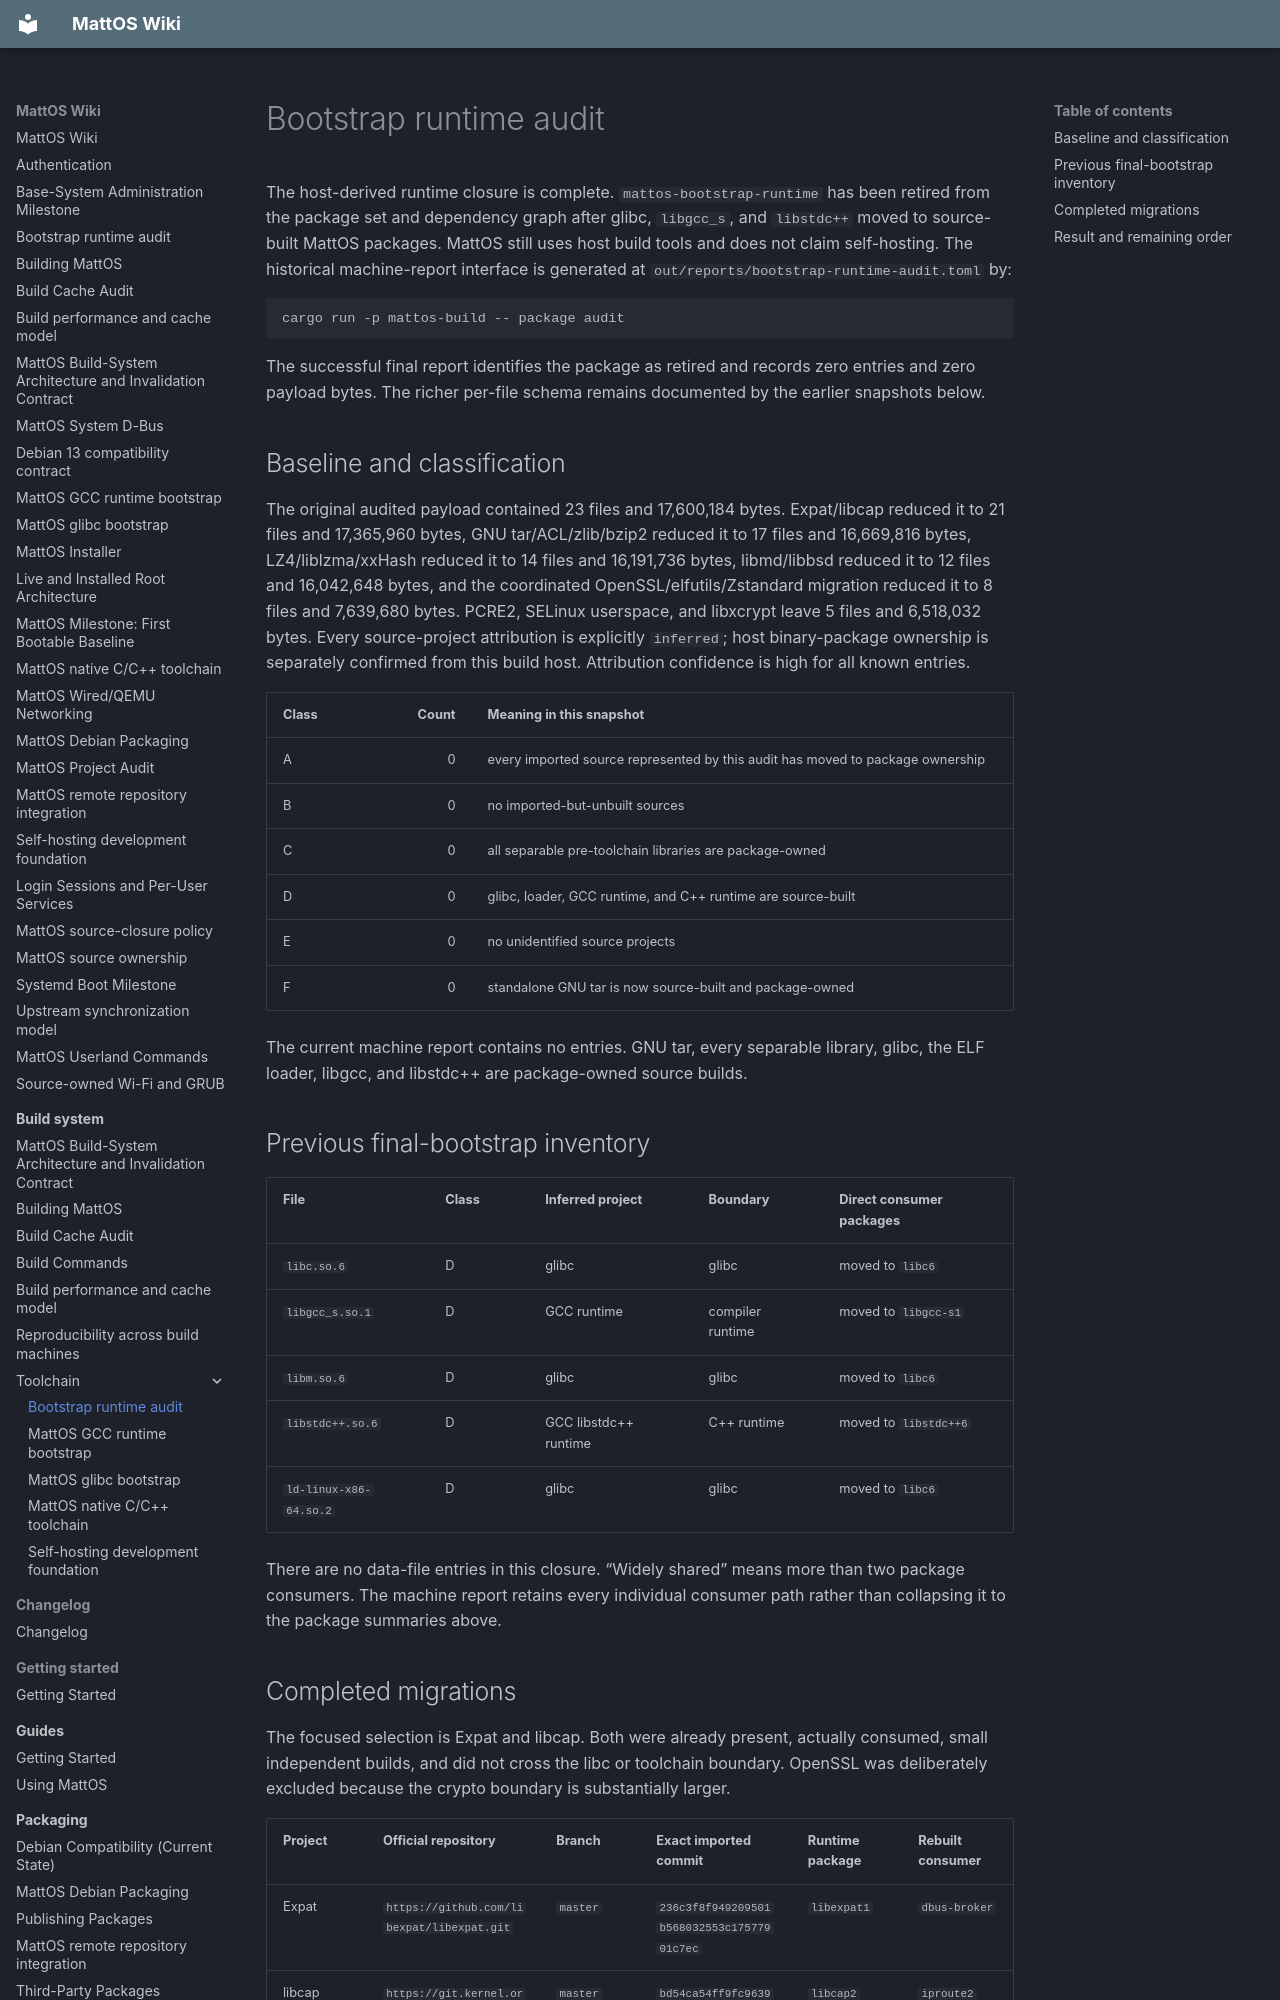

repository: HungLo2020/MattOS · page: build-system/toolchain/bootstrap-runtime-audit/index.html · generator: mkdocs

# Bootstrap runtime audit

The host-derived runtime closure is complete. `mattos-bootstrap-runtime` has been retired from the package set and dependency graph after glibc, `libgcc_s`, and `libstdc++` moved to source-built MattOS packages. MattOS still uses host build tools and does not claim self-hosting. The historical machine-report interface is generated at `out/reports/bootstrap-runtime-audit.toml` by:

```text
cargo run -p mattos-build -- package audit
```

The successful final report identifies the package as retired and records zero entries and zero payload bytes. The richer per-file schema remains documented by the earlier snapshots below.

## Baseline and classification

The original audited payload contained 23 files and 17,600,184 bytes. Expat/libcap reduced it to 21 files and 17,365,960 bytes, GNU tar/ACL/zlib/bzip2 reduced it to 17 files and 16,669,816 bytes, LZ4/liblzma/xxHash reduced it to 14 files and 16,191,736 bytes, libmd/libbsd reduced it to 12 files and 16,042,648 bytes, and the coordinated OpenSSL/elfutils/Zstandard migration reduced it to 8 files and 7,639,680 bytes. PCRE2, SELinux userspace, and libxcrypt leave 5 files and 6,518,032 bytes. Every source-project attribution is explicitly `inferred`; host binary-package ownership is separately confirmed from this build host. Attribution confidence is high for all known entries.

| Class | Count | Meaning in this snapshot |
| --- | ---: | --- |
| A | 0 | every imported source represented by this audit has moved to package ownership |
| B | 0 | no imported-but-unbuilt sources |
| C | 0 | all separable pre-toolchain libraries are package-owned |
| D | 0 | glibc, loader, GCC runtime, and C++ runtime are source-built |
| E | 0 | no unidentified source projects |
| F | 0 | standalone GNU tar is now source-built and package-owned |

The current machine report contains no entries. GNU tar, every separable library, glibc, the ELF loader, libgcc, and libstdc++ are package-owned source builds.

## Previous final-bootstrap inventory

| File | Class | Inferred project | Boundary | Direct consumer packages |
| --- | --- | --- | --- | --- |
| `libc.so.6` | D | glibc | glibc | moved to `libc6` |
| `libgcc_s.so.1` | D | GCC runtime | compiler runtime | moved to `libgcc-s1` |
| `libm.so.6` | D | glibc | glibc | moved to `libc6` |
| `libstdc++.so.6` | D | GCC libstdc++ runtime | C++ runtime | moved to `libstdc++6` |
| `ld-linux-x86-64.so.2` | D | glibc | glibc | moved to `libc6` |

There are no data-file entries in this closure. “Widely shared” means more than two package consumers. The machine report retains every individual consumer path rather than collapsing it to the package summaries above.
